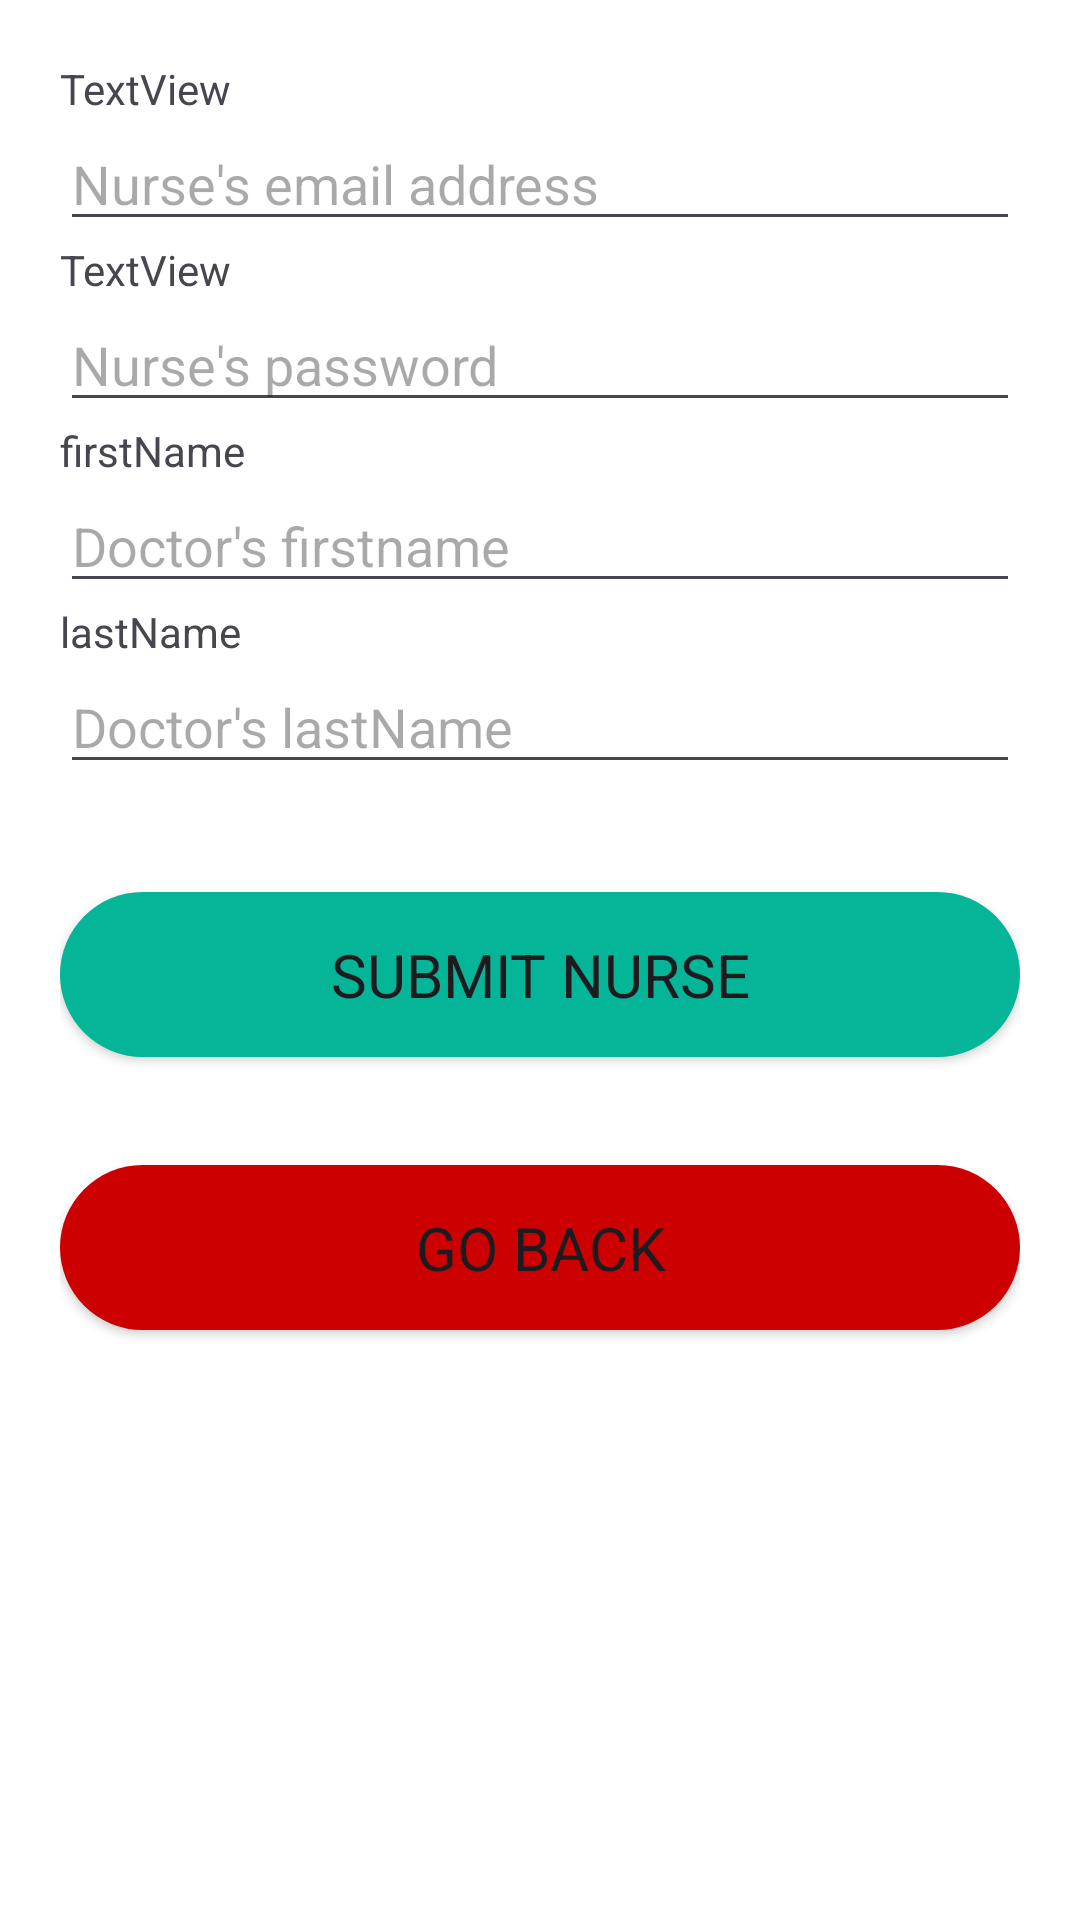

Produce the Android XML layout that renders to this screen, including the resource entries it uses.
<!-- AndroidManifest.xml: application theme Theme.CS320_Hospital_and_Medical_Android_App -->
<!-- res/layout/dashboard_add_nurse_overlay.xml -->
<?xml version="1.0" encoding="utf-8"?>
<ScrollView xmlns:android="http://schemas.android.com/apk/res/android"
    xmlns:tools="http://schemas.android.com/tools"
    android:layout_width="match_parent"
    android:layout_height="match_parent"
    android:fillViewport="true"
    android:background="#FFFFFF">

    <LinearLayout
        android:layout_width="match_parent"
        android:layout_height="wrap_content"
        android:orientation="vertical"
        android:padding="20dp"
        tools:ignore="HardcodedText" >

        <TextView
            android:id="@+id/adminNurseEmailTitle"
            android:layout_width="match_parent"
            android:layout_height="wrap_content"
            android:text="TextView" />

        <EditText
            android:id="@+id/adminNurseEmailET"
            android:layout_width="match_parent"
            android:layout_height="wrap_content"
            android:ems="10"
            android:inputType="textEmailAddress"
            android:text=""
            android:hint="Nurse's email address"
            />

        <TextView
            android:id="@+id/adminNursePasswordTitle"
            android:layout_width="match_parent"
            android:layout_height="wrap_content"
            android:text="TextView" />

        <EditText
            android:id="@+id/adminNursePasswordET"
            android:layout_width="match_parent"
            android:layout_height="wrap_content"
            android:ems="10"
            android:inputType="textPassword"
            android:text=""
            android:hint="Nurse's password"/>

        <TextView
            android:id="@+id/adminNurseFirstNameTitle"
            android:layout_width="match_parent"
            android:layout_height="wrap_content"
            android:text="firstName" />

        <EditText
            android:id="@+id/adminNurseFirstNameET"
            android:layout_width="match_parent"
            android:layout_height="wrap_content"
            android:ems="10"
            android:hint="Doctor's firstname"
            android:inputType="text" />

        <TextView
            android:id="@+id/adminNurseLastNameTitle"
            android:layout_width="match_parent"
            android:layout_height="wrap_content"
            android:text="lastName" />

        <EditText
            android:id="@+id/adminNurseLastNameET"
            android:layout_width="match_parent"
            android:layout_height="wrap_content"
            android:ems="10"
            android:hint="Doctor's lastName"
            android:inputType="text" />

        <Button
            android:id="@+id/adminSubmitNurseBTN"
            style="@style/GreenButton"
            android:layout_width="match_parent"
            android:layout_height="55dp"
            android:layout_marginTop="36dp"
            android:backgroundTint="@null"
            android:text="Submit Nurse" />

        <Button
            android:id="@+id/adminCancelNurseBTN"
            style="@style/RedButton"
            android:layout_width="match_parent"
            android:layout_height="55dp"
            android:layout_marginTop="36dp"
            android:text="Go Back"
            android:backgroundTint="@null"
            />

    </LinearLayout>
</ScrollView>
<!-- resources referenced by this layout -->
<resources>
  <style name="GreenButton">
          <item name="android:layout_width">match_parent</item>
          <item name="android:layout_height">60dp</item>
          <item name="android:textSize">20dp</item>
          <item name="android:background">@drawable/button_green</item>
          <item name="fontFamily">@font/montserrat_bold</item>
      </style>
  <style name="RedButton">
          <item name="android:layout_width">match_parent</item>
          <item name="android:layout_height">60dp</item>
          <item name="android:textSize">20dp</item>
          <item name="android:background">@drawable/button_red</item>
          <item name="fontFamily">@font/montserrat_bold</item>
      </style>
  <style name="Theme.CS320_Hospital_and_Medical_Android_App" parent="Base.Theme.CS320_Hospital_and_Medical_Android_App" />
  <!-- drawable button_green (drawable) -->
  <?xml version="1.0" encoding="utf-8"?>
  
  <shape xmlns:android="http://schemas.android.com/apk/res/android">
      <solid android:color="@color/emerald" />
      <corners android:radius="100dp" />
  </shape>
  <!-- drawable button_red (drawable) -->
  <?xml version="1.0" encoding="utf-8"?>
  
  <shape xmlns:android="http://schemas.android.com/apk/res/android">
      <solid android:color="@color/red"/>
      <corners android:radius="100sp"/>
  </shape>
  <style name="Base.Theme.CS320_Hospital_and_Medical_Android_App" parent="Theme.Material3.DayNight.NoActionBar">
          <item name="fontFamily">@font/font</item>
          
          
      </style>
  <color name="emerald">#04b598</color>
  <color name="red">#cc0000</color>
</resources>
